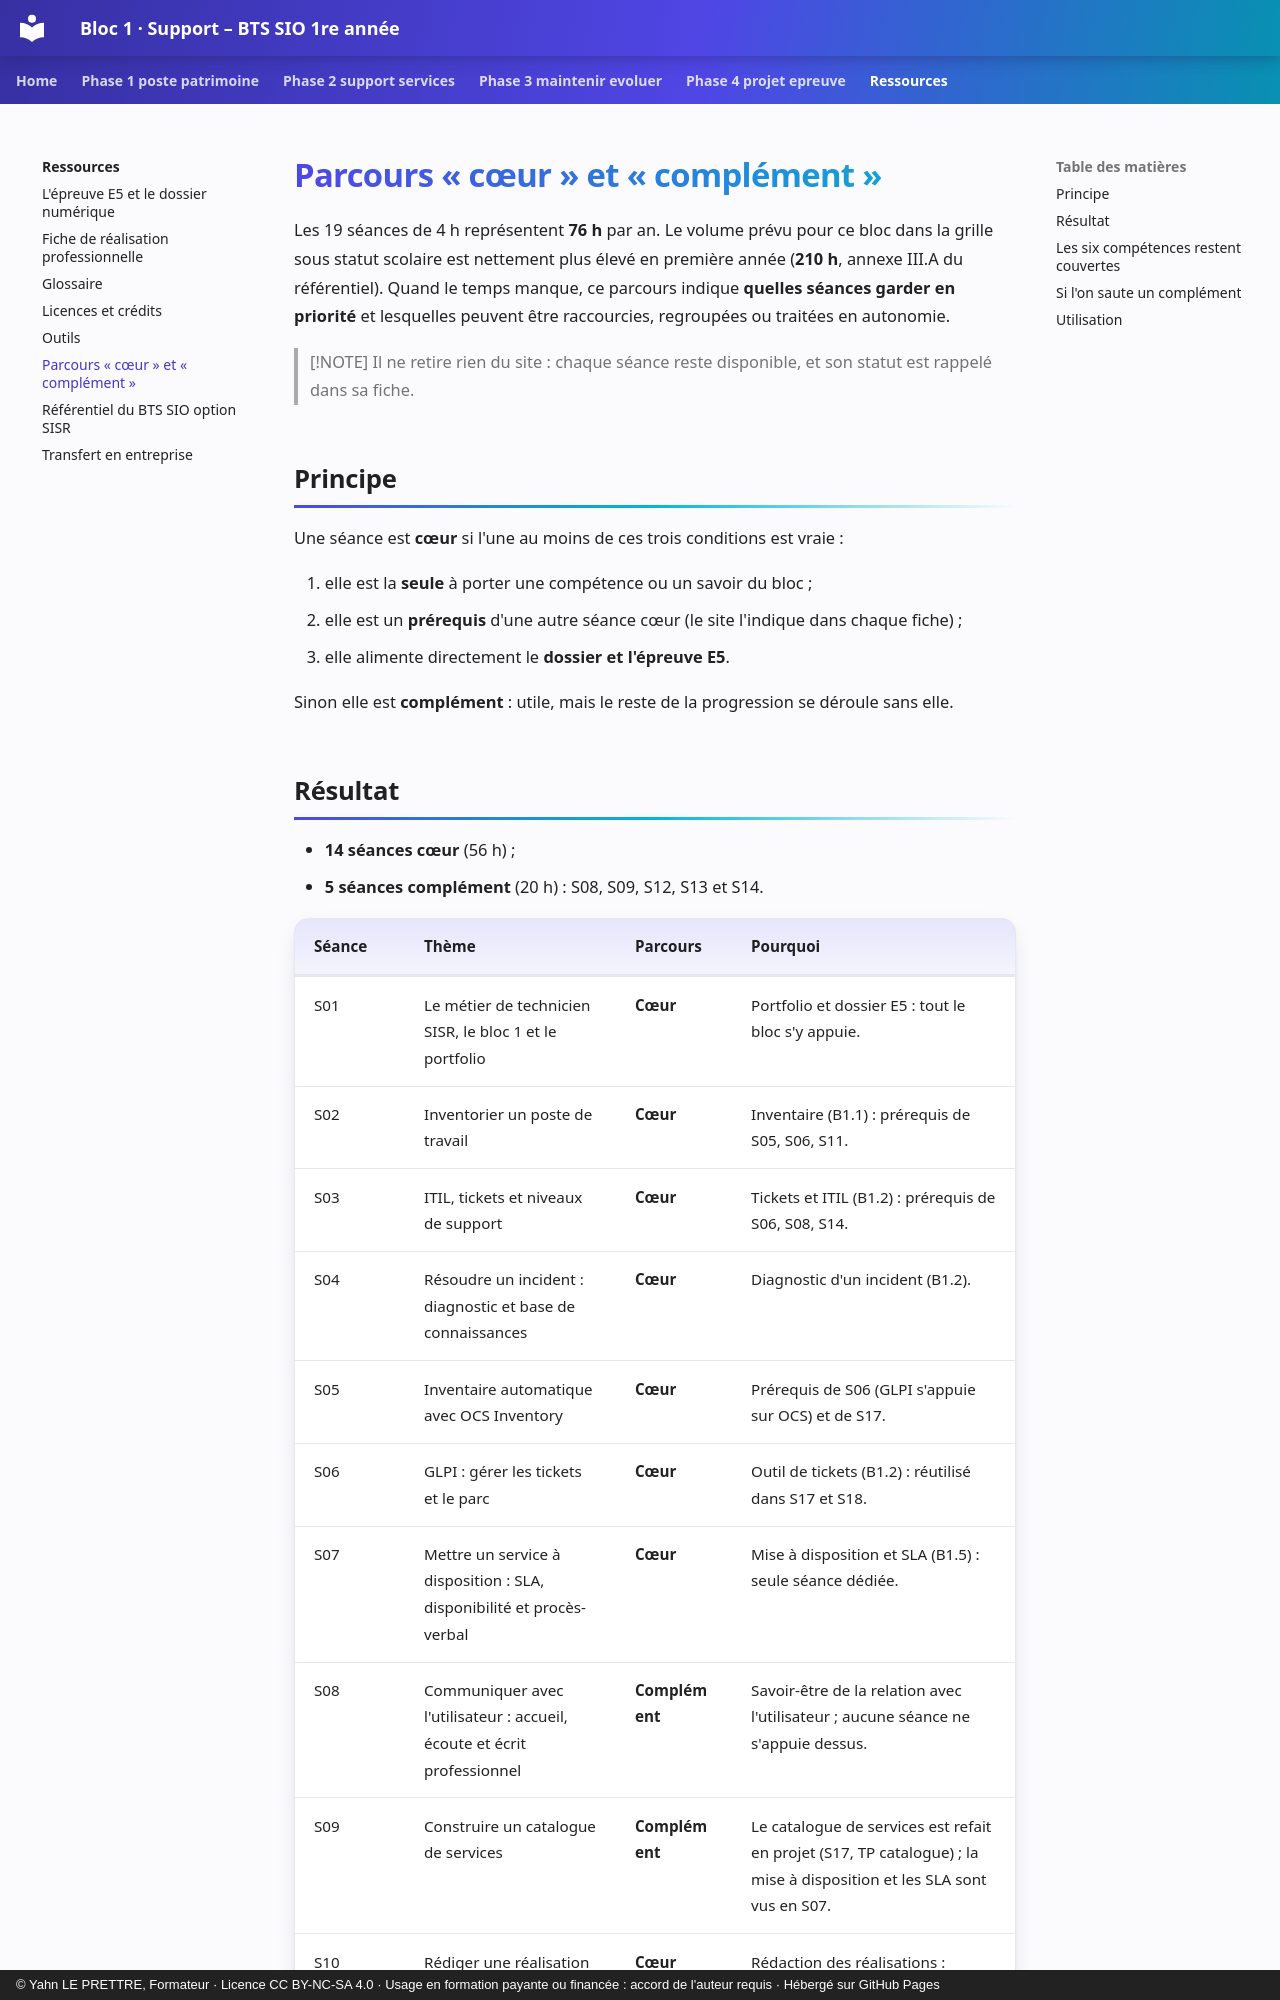

repository: YahnLP/bts1-sio-sisr-bloc1 · page: ressources/parcours-coeur-complement/index.html · generator: mkdocs · copyright: © Yahn LE PRETTRE, Formateur · Licence CC BY-NC-SA 4.0 · Usage en formation payante ou financée : accord de l'auteur requis · Hébergé sur GitHub Pages

# Parcours « cœur » et « complément »

Les 19 séances de 4 h représentent **76 h** par an. Le volume prévu pour ce bloc dans la grille sous statut scolaire est nettement plus élevé en première année (**210 h**, annexe III.A du référentiel). Quand le temps manque, ce parcours indique **quelles séances garder en priorité** et lesquelles peuvent être raccourcies, regroupées ou traitées en autonomie.

> [!NOTE]
> Il ne retire rien du site : chaque séance reste disponible, et son statut est rappelé dans sa fiche.

## Principe

Une séance est **cœur** si l'une au moins de ces trois conditions est vraie :

1. elle est la **seule** à porter une compétence ou un savoir du bloc ;
2. elle est un **prérequis** d'une autre séance cœur (le site l'indique dans chaque fiche) ;
3. elle alimente directement le **dossier et l'épreuve E5**.

Sinon elle est **complément** : utile, mais le reste de la progression se déroule sans elle.
